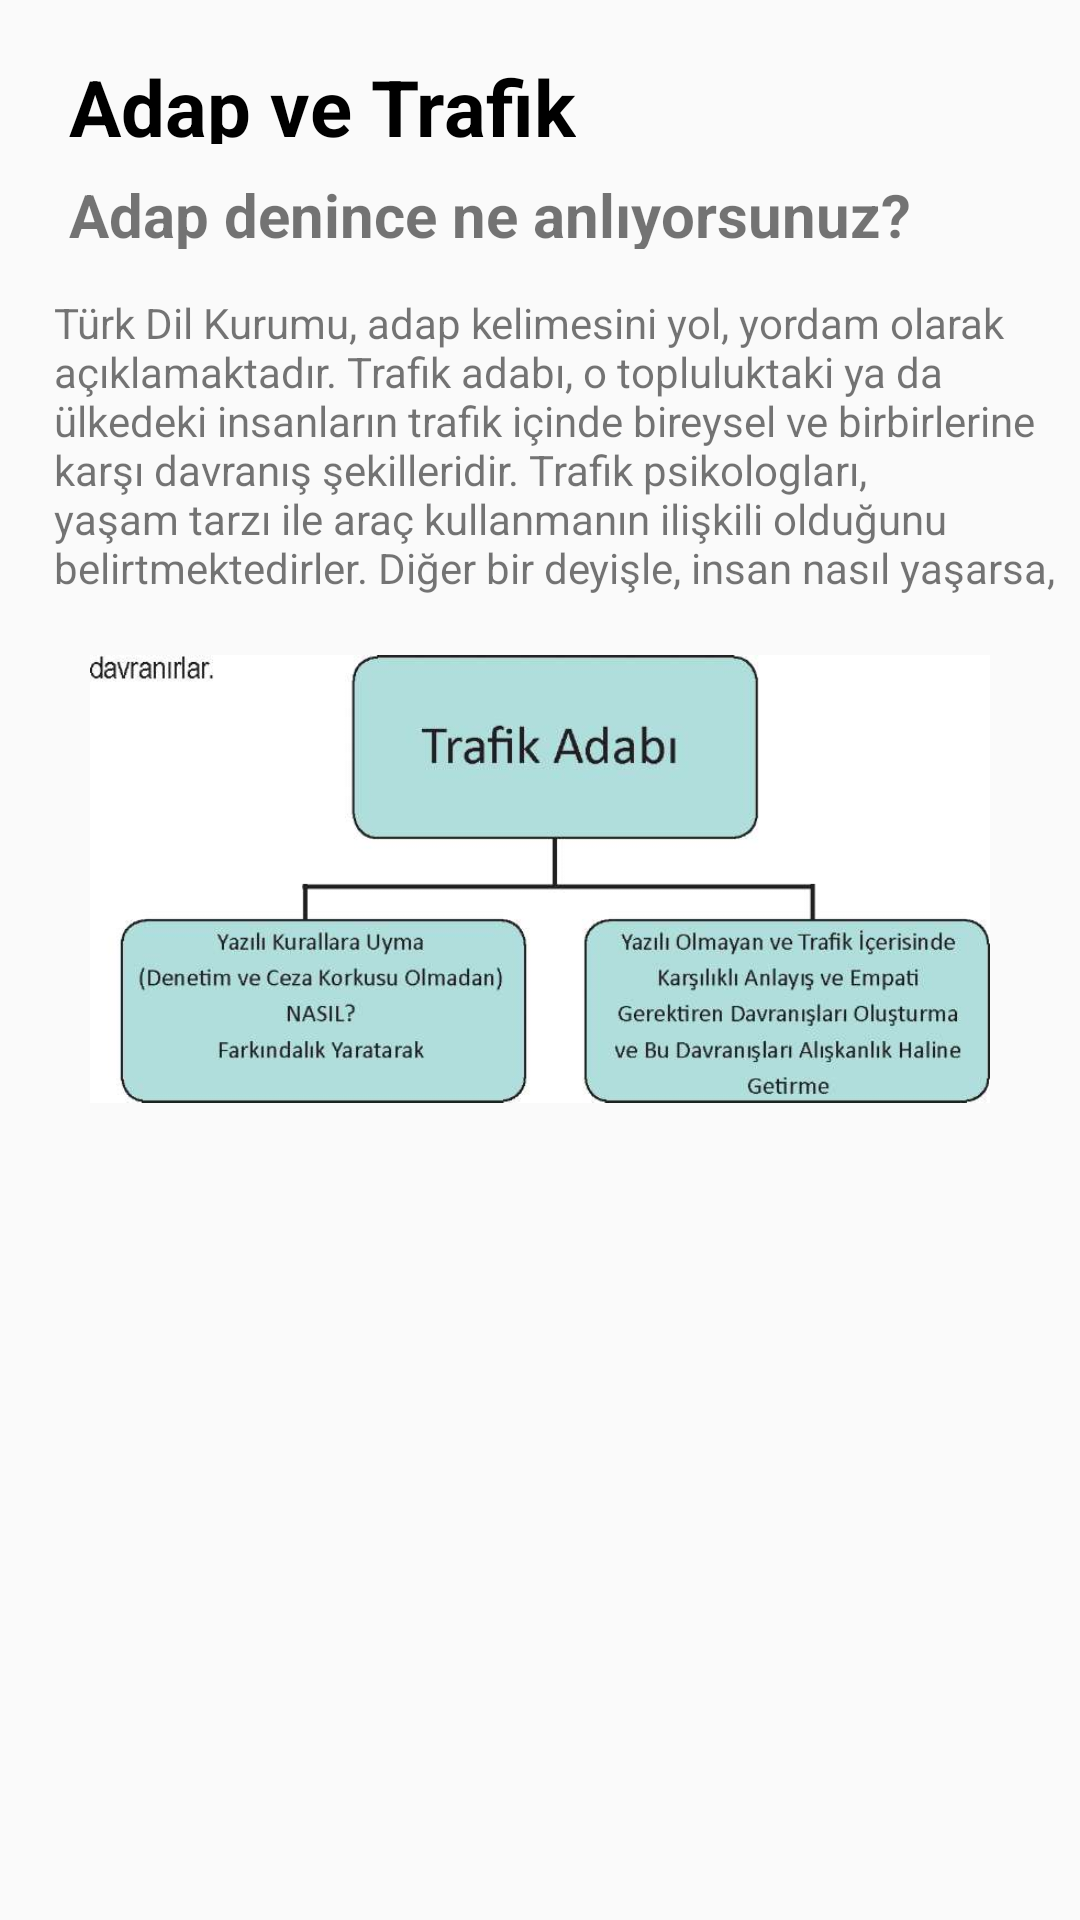

Write the Android layout XML for this screen, with the resource values it uses.
<!-- AndroidManifest.xml: application theme AppTheme -->
<!-- res/layout/activity_subject_ta.xml -->
<?xml version="1.0" encoding="utf-8"?>
<android.support.constraint.ConstraintLayout xmlns:android="http://schemas.android.com/apk/res/android"
    xmlns:app="http://schemas.android.com/apk/res-auto"
    xmlns:tools="http://schemas.android.com/tools"
    android:layout_width="match_parent"
    android:layout_height="match_parent"
    tools:context=".SubjectTA">


    <ScrollView
        android:id="@+id/scrollView2"
        android:layout_width="0dp"
        android:layout_height="0dp"
        android:layout_marginStart="8dp"
        android:layout_marginLeft="8dp"
        android:layout_marginTop="8dp"
        android:layout_marginEnd="8dp"
        android:layout_marginRight="8dp"
        android:layout_marginBottom="8dp"
        app:layout_constraintBottom_toBottomOf="parent"
        app:layout_constraintEnd_toEndOf="parent"
        app:layout_constraintHorizontal_bias="0.0"
        app:layout_constraintStart_toStartOf="parent"
        app:layout_constraintTop_toTopOf="parent"
        app:layout_constraintVertical_bias="0.0">


        <LinearLayout
            android:layout_width="match_parent"
            android:layout_height="match_parent"
            android:orientation="vertical"
            tools:layout_editor_absoluteX="8dp"
            tools:layout_editor_absoluteY="0dp">


            <TextView
                android:layout_width="wrap_content"
                android:layout_height="30dp"
                android:layout_marginLeft="15dp"
                android:layout_marginTop="10dp"
                android:text="Adap ve Trafik"
                android:textColor="#000"
                android:textSize="26dp"
                android:textStyle="bold" />

            <TextView
                android:layout_width="wrap_content"
                android:layout_height="25dp"
                android:layout_marginLeft="15dp"
                android:layout_marginTop="10dp"
                android:text="Adap denince ne anlıyorsunuz?"
                android:textSize="20dp"
                android:textStyle="bold" />

            <TextView
                android:layout_width="match_parent"
                android:layout_height="100dp"
                android:layout_marginLeft="10dp"
                android:layout_marginTop="15dp"
                android:text="Türk Dil Kurumu, adap kelimesini yol, yordam olarak açıklamaktadır. Trafik adabı, o topluluktaki ya da ülkedeki insanların trafik içinde bireysel ve birbirlerine karşı davranış şekilleridir. Trafik psikologları, yaşam tarzı ile araç kullanmanın ilişkili olduğunu belirtmektedirler. Diğer bir deyişle, insan nasıl yaşarsa, öyle araç kullanır." />

            <ImageView
                android:layout_width="300dp"
                android:layout_height="150dp"
                android:layout_gravity="center"
                android:layout_marginTop="20dp"
                android:src="@drawable/tar1" />






        </LinearLayout>

    </ScrollView>
</android.support.constraint.ConstraintLayout>
<!-- resources referenced by this layout -->
<resources>
  <!-- drawable tar1: jpg bitmap (drawable, 30274 bytes) -->
  <style name="AppTheme" parent="Theme.AppCompat.Light.DarkActionBar">
          
          <item name="colorPrimary">@color/Coral</item>
          <item name="colorPrimaryDark">@color/colorPrimaryDark</item>
          <item name="colorAccent">@color/Blue</item>
      </style>
  <!-- not gathered from this repository: default colours our renderer supplied (Android Studio template values) -->
  <color name="colorPrimaryDark">#FF3700B3</color>
</resources>
